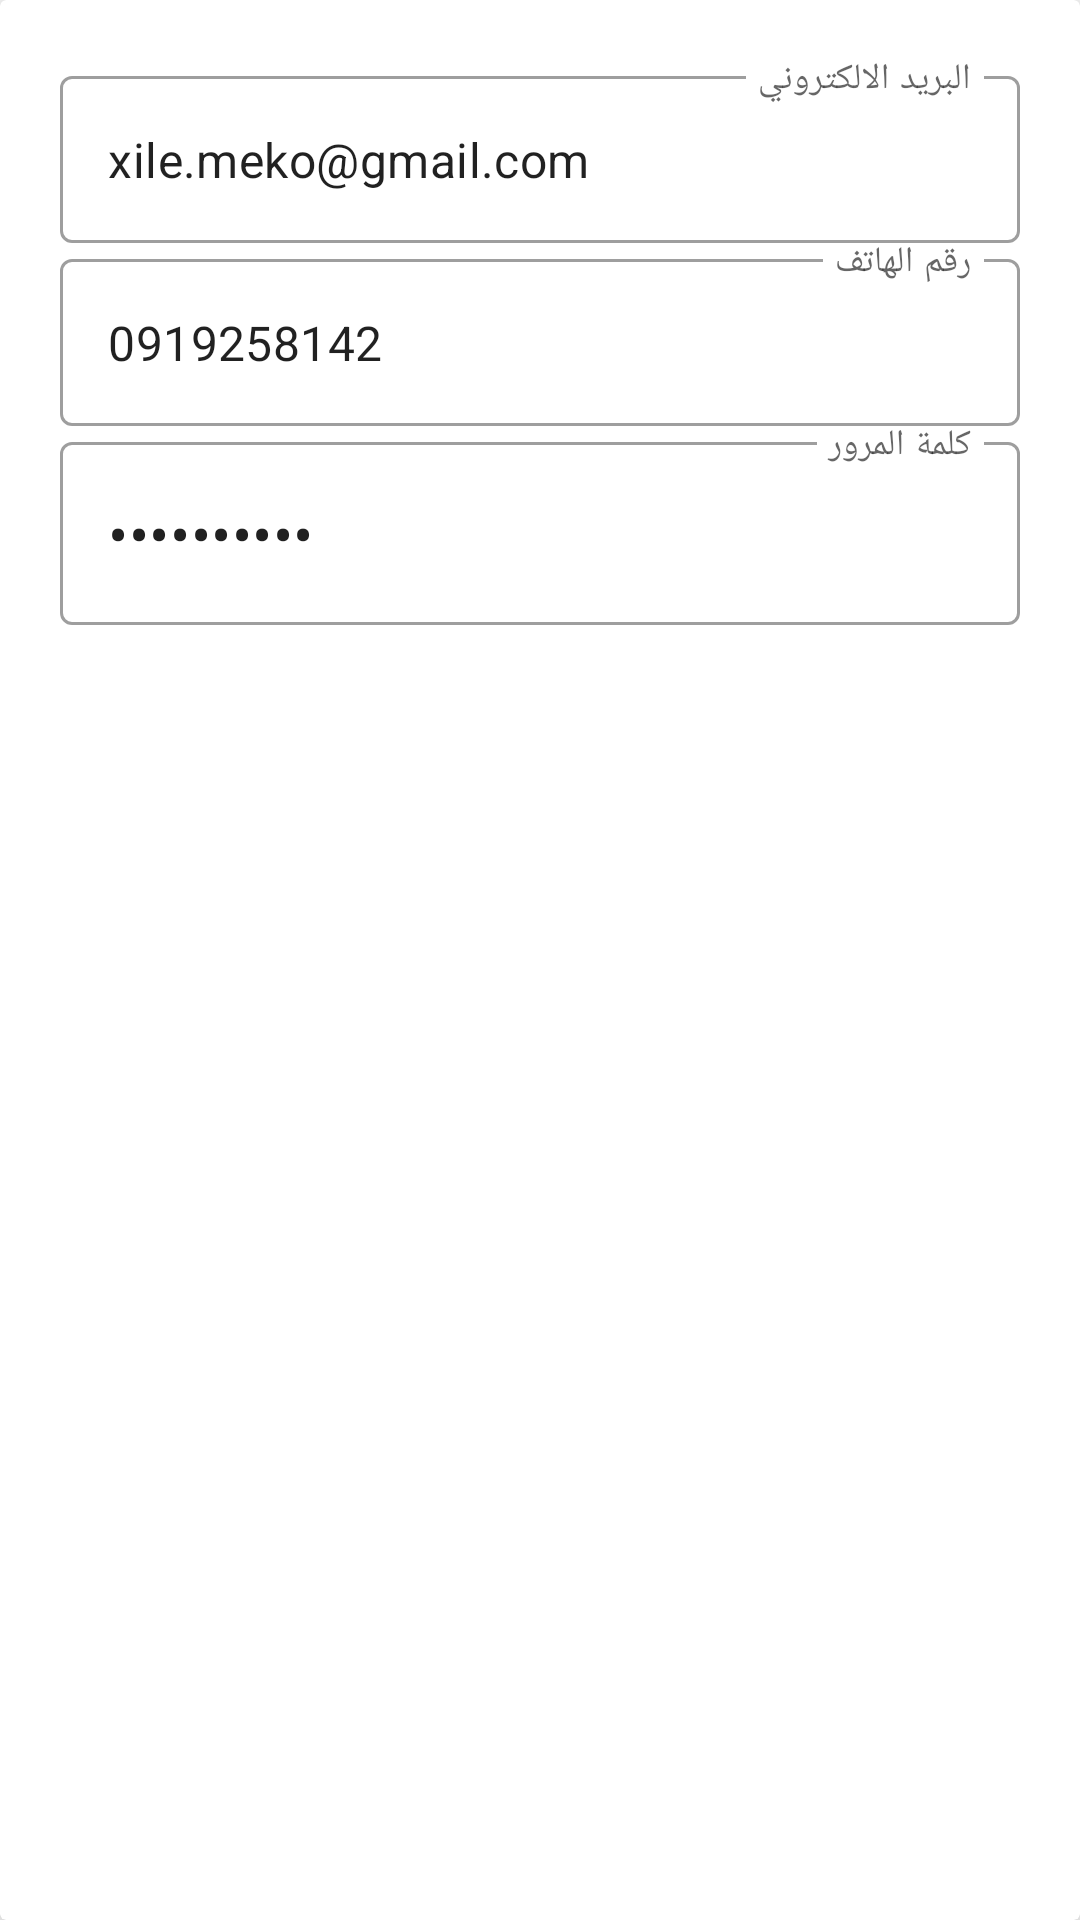

Android layout source for this screen:
<!-- AndroidManifest.xml: application theme Theme.Vaccine -->
<!-- res/layout/layout_register.xml -->
<?xml version="1.0" encoding="utf-8"?>
<androidx.cardview.widget.CardView xmlns:android="http://schemas.android.com/apk/res/android"
    xmlns:app="http://schemas.android.com/apk/res-auto"
    android:layout_width="match_parent"
    android:layout_height="match_parent"
    app:cardElevation="10dp">

    <LinearLayout
        android:layout_width="match_parent"
        android:layout_height="wrap_content"
        android:layout_margin="20dp"
        android:background="@android:color/transparent"
        android:orientation="vertical">

        <com.google.android.material.textfield.TextInputLayout
            android:id="@+id/editEmail"
            style="@style/Widget.MaterialComponents.TextInputLayout.OutlinedBox"
            android:layout_width="match_parent"
            android:layout_height="match_parent"
            android:hint="@string/email">

            <com.google.android.material.textfield.TextInputEditText
                android:id="@+id/email"
                android:layout_width="match_parent"
                android:layout_height="wrap_content"
                android:inputType="textEmailAddress"
                android:text="xile.meko@gmail.com" />
        </com.google.android.material.textfield.TextInputLayout>
        <com.google.android.material.textfield.TextInputLayout
            android:id="@+id/editPhone"
            style="@style/Widget.MaterialComponents.TextInputLayout.OutlinedBox"
            android:layout_width="match_parent"
            android:layout_height="match_parent"
            android:hint="@string/phone">

            <com.google.android.material.textfield.TextInputEditText
                android:id="@+id/phone"
                android:layout_width="match_parent"
                android:layout_height="wrap_content"
                android:inputType="phone"
                android:text="0919258142" />
        </com.google.android.material.textfield.TextInputLayout>

        <com.google.android.material.textfield.TextInputLayout
            android:id="@+id/editPassword"
            style="@style/Widget.MaterialComponents.TextInputLayout.OutlinedBox"
            android:layout_width="match_parent"
            android:layout_height="match_parent"
            android:hint="@string/password">

            <com.google.android.material.textfield.TextInputEditText
                android:id="@+id/passwrod"
                android:layout_width="match_parent"
                android:layout_height="wrap_content"
                android:inputType="textPassword"
                android:text="adminadmin"
                android:textSize="20sp" />
        </com.google.android.material.textfield.TextInputLayout>

    </LinearLayout>

</androidx.cardview.widget.CardView>
<!-- resources referenced by this layout -->
<resources>
  <string name="email">البريد الالكتروني</string>
  <string name="password">كلمة المرور</string>
  <string name="phone">رقم الهاتف</string>
  <style name="Theme.Vaccine" parent="Theme.MaterialComponents.DayNight.DarkActionBar">
          
          <item name="colorPrimary">@color/teal_700</item>
          <item name="colorPrimaryVariant">@color/teal_200</item>
          <item name="colorOnPrimary">@color/white</item>
          
          <item name="colorSecondary">@color/teal_200</item>
          <item name="colorSecondaryVariant">@color/teal_700</item>
          <item name="colorOnSecondary">@color/black</item>
          
          <item name="android:statusBarColor" tools:targetApi="l">?attr/colorPrimaryVariant</item>
          
      </style>
  <color name="teal_700">#FF018786</color>
  <color name="teal_200">#FF03DAC5</color>
  <color name="white">#FFFFFFFF</color>
  <color name="black">#FF000000</color>
</resources>
